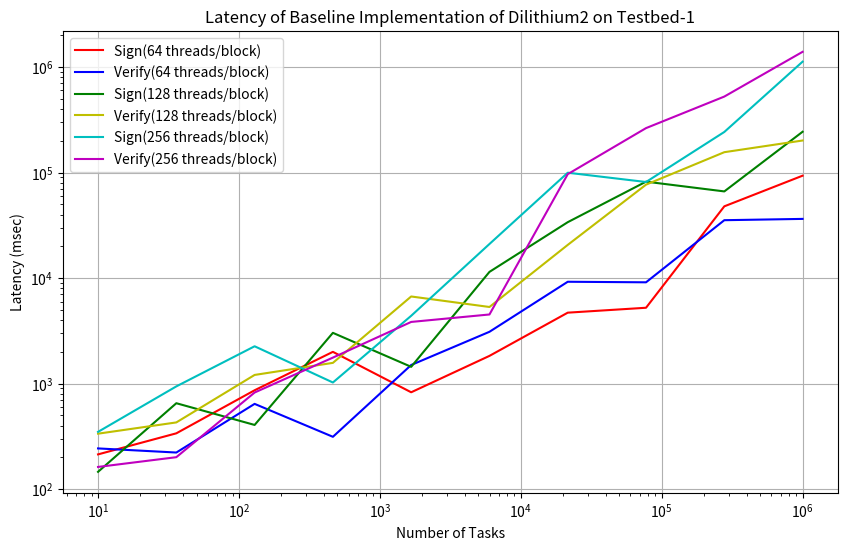

Write Python code to recreate this figure.
import matplotlib.pyplot as plt
import numpy as np

# Sample data for plotting
num_tasks = np.logspace(1, 6, num=10)
latency_sign_64 = np.random.uniform(10, 100, num_tasks.shape) * num_tasks ** 0.5
latency_verify_64 = np.random.uniform(10, 100, num_tasks.shape) * num_tasks ** 0.5
latency_sign_128 = np.random.uniform(10, 100, num_tasks.shape) * num_tasks ** 0.6
latency_verify_128 = np.random.uniform(10, 100, num_tasks.shape) * num_tasks ** 0.6
latency_sign_256 = np.random.uniform(10, 100, num_tasks.shape) * num_tasks ** 0.7
latency_verify_256 = np.random.uniform(10, 100, num_tasks.shape) * num_tasks ** 0.7

# Plotting
plt.figure(figsize=(10, 6))
plt.plot(num_tasks, latency_sign_64, 'r-', label='Sign(64 threads/block)')
plt.plot(num_tasks, latency_verify_64, 'b-', label='Verify(64 threads/block)')
plt.plot(num_tasks, latency_sign_128, 'g-', label='Sign(128 threads/block)')
plt.plot(num_tasks, latency_verify_128, 'y-', label='Verify(128 threads/block)')
plt.plot(num_tasks, latency_sign_256, 'c-', label='Sign(256 threads/block)')
plt.plot(num_tasks, latency_verify_256, 'm-', label='Verify(256 threads/block)')

# Logarithmic scale
plt.xscale('log')
plt.yscale('log')

# Labels and legend
plt.xlabel('Number of Tasks')
plt.ylabel('Latency (msec)')
plt.title('Latency of Baseline Implementation of Dilithium2 on Testbed-1')
plt.legend()
plt.grid(True)

# Show plot
plt.show()